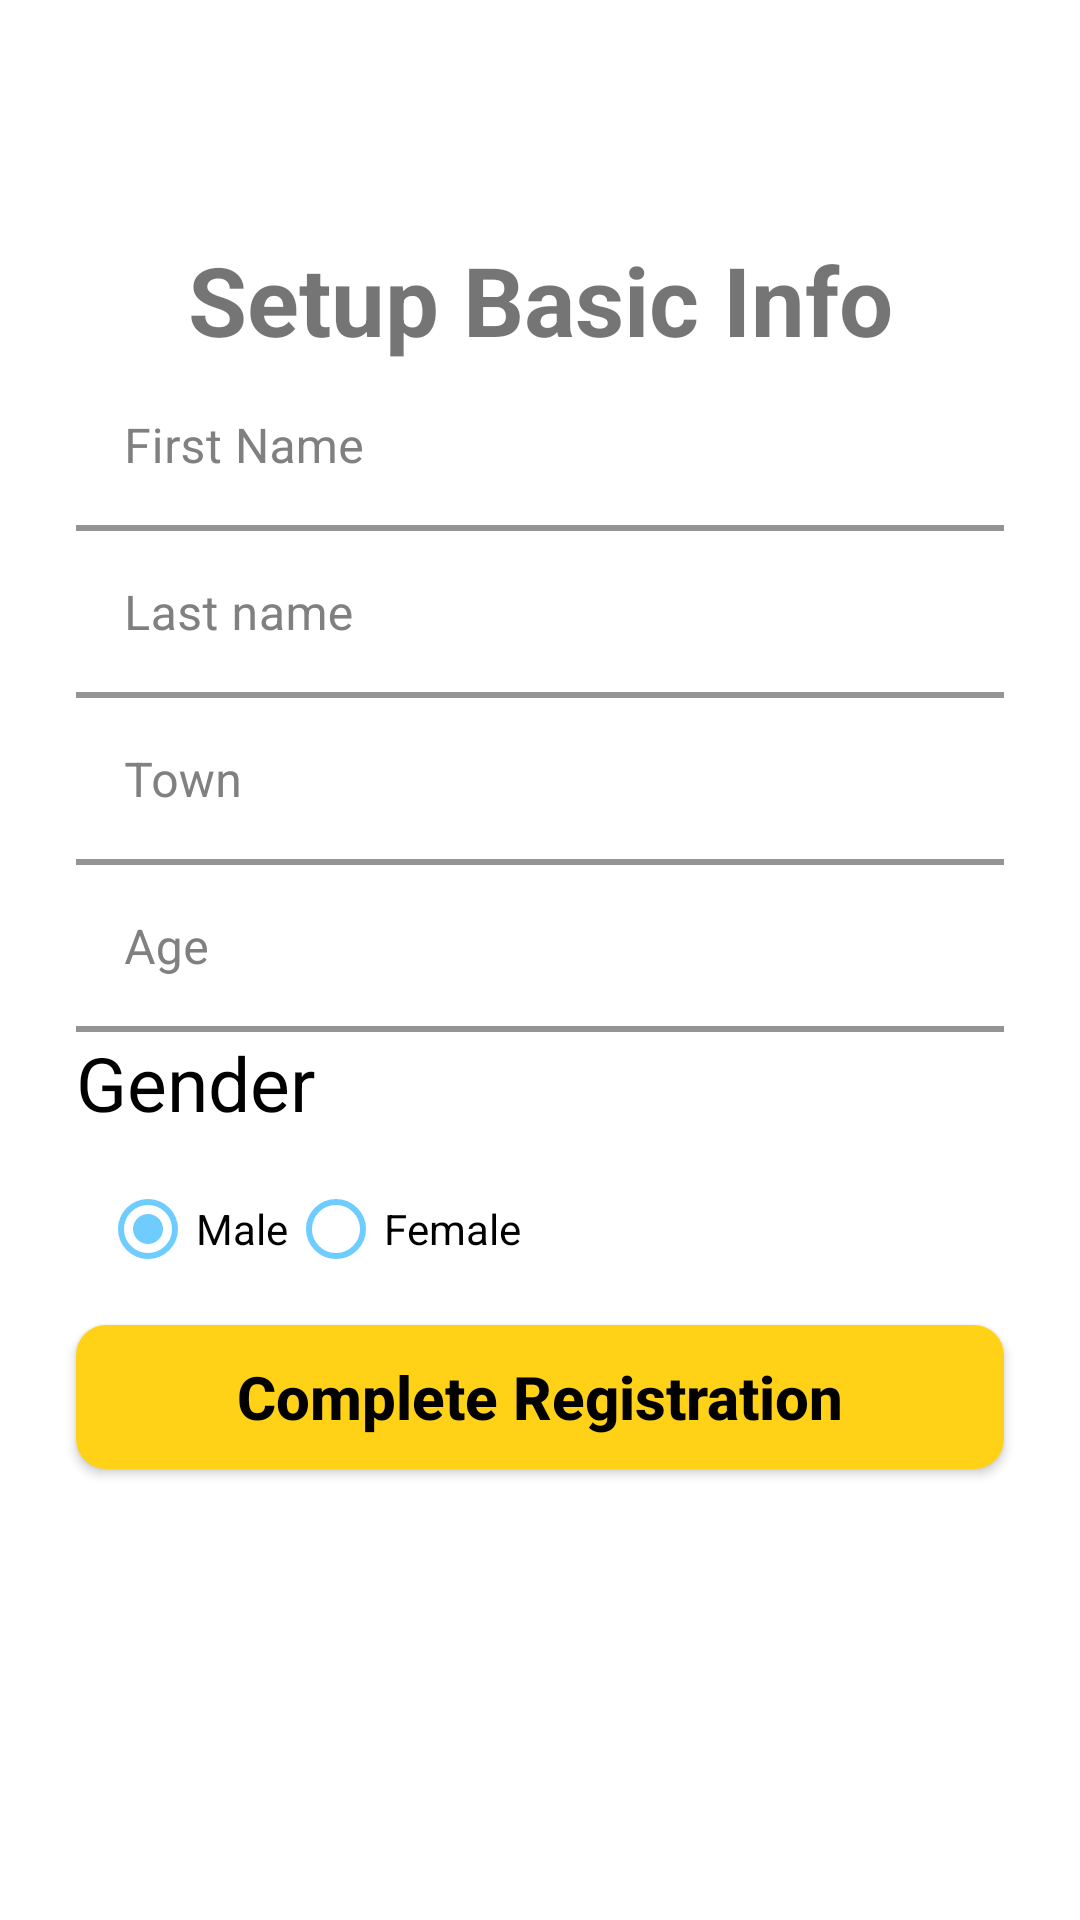

Produce the Android XML layout that renders to this screen, including the resource entries it uses.
<!-- AndroidManifest.xml: application theme Theme.StanbestTest -->
<!-- res/layout/fragment_user_setup.xml -->
<?xml version="1.0" encoding="utf-8"?>

<androidx.constraintlayout.widget.ConstraintLayout xmlns:android="http://schemas.android.com/apk/res/android"
    xmlns:app="http://schemas.android.com/apk/res-auto"
    xmlns:tools="http://schemas.android.com/tools"
    android:layout_width="match_parent"
    android:layout_height="match_parent"
    android:padding="8dp">

    <androidx.constraintlayout.widget.Guideline
        android:id="@+id/guideline1"
        android:layout_width="wrap_content"
        android:layout_height="wrap_content"
        android:orientation="vertical"
        app:layout_constraintGuide_percent="@dimen/start_guideline" />

    <androidx.constraintlayout.widget.Guideline
        android:id="@+id/guideline2"
        android:layout_width="wrap_content"
        android:layout_height="wrap_content"
        android:orientation="vertical"
        app:layout_constraintGuide_percent="@dimen/end_guideline" />

    <androidx.constraintlayout.widget.Guideline
        android:id="@+id/guideline3"
        android:layout_width="wrap_content"
        android:layout_height="wrap_content"
        android:orientation="horizontal"
        app:layout_constraintGuide_percent=".8" />

    <androidx.constraintlayout.widget.Guideline
        android:id="@+id/guideline6"
        android:layout_width="wrap_content"
        android:layout_height="wrap_content"
        android:orientation="horizontal"
        app:layout_constraintGuide_percent="0.1" />

    <ImageView
        android:id="@+id/ivPicture"
        android:layout_width="0dp"
        android:layout_height="0dp"
        android:scaleType="centerInside"
        app:layout_constraintBottom_toTopOf="@id/guideline6"
        app:layout_constraintEnd_toEndOf="@id/guideline2"
        app:layout_constraintStart_toStartOf="@id/guideline1"
        app:layout_constraintTop_toTopOf="parent" />

    <TextView
        android:id="@+id/tvSetupBasicInfo"
        android:layout_width="wrap_content"
        android:layout_height="wrap_content"
        android:layout_marginTop="8sp"
        android:text="Setup Basic Info"

        android:textSize="32sp"
        android:textStyle="bold"
        app:layout_constraintBottom_toTopOf="@+id/textInputLayout1"
        app:layout_constraintEnd_toEndOf="@id/guideline2"
        app:layout_constraintHorizontal_bias="0.5"
        app:layout_constraintStart_toStartOf="@id/guideline1"
        app:layout_constraintTop_toBottomOf="@id/guideline6"
        app:layout_constraintVertical_chainStyle="spread" />


    <com.google.android.material.textfield.TextInputLayout
        android:id="@+id/textInputLayout1"
        style="@style/MyTextInputLayoutStyle"
        android:layout_width="0dp"
        android:layout_height="wrap_content"
        app:layout_constraintBottom_toTopOf="@+id/textInputLayout2"
        app:layout_constraintEnd_toEndOf="@id/guideline2"

        app:layout_constraintHorizontal_bias="0.5"
        app:layout_constraintStart_toStartOf="@id/guideline1"
        app:layout_constraintTop_toBottomOf="@+id/tvSetupBasicInfo">

        <com.google.android.material.textfield.TextInputEditText
            android:id="@+id/edtFirstName"
            android:layout_width="match_parent"
            android:layout_height="match_parent"
            android:hint="First Name"
            android:inputType="textPersonName" />
    </com.google.android.material.textfield.TextInputLayout>

    <com.google.android.material.textfield.TextInputLayout
        android:id="@+id/textInputLayout2"
        style="@style/MyTextInputLayoutStyle"
        android:layout_width="0dp"
        android:layout_height="wrap_content"

        app:layout_constraintBottom_toTopOf="@+id/textInputLayout3"
        app:layout_constraintEnd_toEndOf="@id/guideline2"
        app:layout_constraintHorizontal_bias="0.5"
        app:layout_constraintStart_toStartOf="@id/guideline1"
        app:layout_constraintTop_toBottomOf="@+id/textInputLayout1">

        <com.google.android.material.textfield.TextInputEditText
            android:id="@+id/edtLastName"
            android:layout_width="match_parent"
            android:layout_height="match_parent"
            android:hint="Last name"
            android:inputType="textPersonName" />
    </com.google.android.material.textfield.TextInputLayout>

    <com.google.android.material.textfield.TextInputLayout
        android:id="@+id/textInputLayout3"
        style="@style/MyTextInputLayoutStyle"
        android:layout_width="0dp"
        android:layout_height="wrap_content"

        app:layout_constraintBottom_toTopOf="@+id/textInputLayout4"
        app:layout_constraintEnd_toEndOf="@id/guideline2"
        app:layout_constraintHorizontal_bias="0.5"
        app:layout_constraintStart_toStartOf="@id/guideline1"
        app:layout_constraintTop_toBottomOf="@+id/textInputLayout1">

        <com.google.android.material.textfield.TextInputEditText
            android:id="@+id/edtTown"
            android:layout_width="match_parent"
            android:layout_height="match_parent"
            android:hint="Town"
            android:inputType="textPersonName" />
    </com.google.android.material.textfield.TextInputLayout>

    <com.google.android.material.textfield.TextInputLayout
        android:id="@+id/textInputLayout4"
        style="@style/MyTextInputLayoutStyle"
        android:layout_width="0dp"
        android:layout_height="wrap_content"

        app:layout_constraintBottom_toTopOf="@+id/tvGenderLabel"
        app:layout_constraintEnd_toEndOf="@id/guideline2"
        app:layout_constraintHorizontal_bias="0.5"
        app:layout_constraintStart_toStartOf="@id/guideline1"
        app:layout_constraintTop_toBottomOf="@+id/textInputLayout3">

        <com.google.android.material.textfield.TextInputEditText
            android:id="@+id/edtAge"
            android:layout_width="match_parent"
            android:layout_height="match_parent"
            android:hint="Age"
            android:inputType="phone" />
    </com.google.android.material.textfield.TextInputLayout>


    <TextView
        android:id="@+id/tvGenderLabel"
        android:layout_width="0dp"
        android:layout_height="wrap_content"
        android:gravity="start"
        android:text="Gender"
        android:textColor="@color/black"
        android:textSize="25sp"
        app:layout_constraintBottom_toTopOf="@+id/radioGroup"
        app:layout_constraintEnd_toEndOf="@id/guideline2"
        app:layout_constraintHorizontal_bias="0.5"
        app:layout_constraintStart_toStartOf="@id/guideline1"
        app:layout_constraintTop_toBottomOf="@+id/textInputLayout3" />

    <RadioGroup
        android:id="@+id/radioGroup"
        android:layout_width="0dp"
        android:layout_height="wrap_content"
        android:orientation="horizontal"
        android:padding="8dp"
        app:layout_constraintBottom_toTopOf="@+id/btnCompleteRegistration"
        app:layout_constraintEnd_toEndOf="@id/guideline2"
        app:layout_constraintHorizontal_bias="0.5"
        app:layout_constraintStart_toStartOf="@id/guideline1"
        app:layout_constraintTop_toBottomOf="@+id/tvGenderLabel">

        <RadioButton
            android:id="@+id/maleRadioBtn"
            android:layout_width="wrap_content"
            android:layout_height="wrap_content"
            android:buttonTint="@color/colorAccentCyan"
            android:checked="true"
            android:text="Male" />

        <RadioButton
            android:id="@+id/femaleRadioBtn"
            android:layout_width="wrap_content"
            android:layout_height="wrap_content"
            android:buttonTint="@color/colorAccentCyan"
            android:text="Female" />

    </RadioGroup>


    <Button
        android:id="@+id/btnCompleteRegistration"
        style="@style/MyButtonStyle"
        android:layout_width="0dp"
        android:layout_height="wrap_content"
        android:background="@drawable/bg_button_accent"
        android:text="Complete Registration"

        app:layout_constraintEnd_toEndOf="@id/guideline2"
        app:layout_constraintHorizontal_bias="0.5"
        app:layout_constraintStart_toStartOf="@id/guideline1"
        app:layout_constraintTop_toBottomOf="@+id/radioGroup" />


    <ProgressBar
        android:id="@+id/progressBar"
        android:layout_width="wrap_content"
        android:layout_height="wrap_content"
        android:elevation="5dp"
        android:indeterminateTint="@color/colorAccentCyan"
        android:visibility="invisible"
        app:layout_constraintBottom_toBottomOf="@id/btnCompleteRegistration"
        app:layout_constraintEnd_toEndOf="@id/btnCompleteRegistration"
        app:layout_constraintStart_toStartOf="@id/btnCompleteRegistration"
        app:layout_constraintTop_toTopOf="@id/btnCompleteRegistration"
        tools:visibility="visible" />


</androidx.constraintlayout.widget.ConstraintLayout>
<!-- resources referenced by this layout -->
<resources>
  <color name="black">#FF000000</color>
  <color name="colorAccentCyan">#6eccff</color>
  <item name="end_guideline" type="dimen">0.95</item>
  <item name="start_guideline" type="dimen">0.05</item>
  <!-- drawable bg_button_accent (drawable) -->
  <?xml version="1.0" encoding="utf-8"?>
  
  <shape xmlns:android="http://schemas.android.com/apk/res/android">
      <corners android:radius="10dp" />
      <solid android:color="@color/colorAccentYellow" />
  </shape>
  <style name="MyButtonStyle" parent="Widget.AppCompat.Button">
          <item name="android:textAllCaps">false</item>
          <item name="android:textStyle">bold</item>
          <item name="android:textSize">20sp</item>
          <item name="android:textColor">@color/black</item>
      </style>
  <style name="MyTextInputLayoutStyle" parent="Widget.MaterialComponents.TextInputLayout.FilledBox">
          <item name="boxCornerRadiusTopStart">@dimen/box_radius</item>
          <item name="boxCornerRadiusTopEnd">@dimen/box_radius</item>
          <item name="boxCornerRadiusBottomStart">@dimen/box_radius</item>
          <item name="boxCornerRadiusBottomEnd">@dimen/box_radius</item>
          <item name="boxStrokeWidth">2dp</item>
          <item name="boxStrokeColor">@color/strokeColorAccentCyan</item>
          <item name="hintTextColor">@color/colorAccentCyan</item>
          <item name="android:textColorHint">@color/gray</item>
          <item name="android:strokeColor">@color/yellow</item>
          <item name="boxBackgroundColor">@color/white</item>
          <item name="startIconTint">@color/colorAccentCyan</item>
      </style>
  <style name="Theme.StanbestTest" parent="Theme.MaterialComponents.DayNight.DarkActionBar">
          
          <item name="colorPrimary">@color/purple_500</item>
          <item name="colorPrimaryVariant">@color/purple_700</item>
          <item name="colorOnPrimary">@color/white</item>
          
          <item name="colorSecondary">@color/teal_200</item>
          <item name="colorSecondaryVariant">@color/teal_700</item>
          <item name="colorOnSecondary">@color/black</item>
          
          <item name="android:statusBarColor" tools:targetApi="l">?attr/colorPrimaryVariant</item>
          
      </style>
  <color name="colorAccentYellow">#FFD217</color>
  <dimen name="box_radius">10sp</dimen>
  <color name="strokeColorAccentCyan">#D0EBF9</color>
  <color name="gray">#808080</color>
  <color name="yellow">#FFBB33</color>
  <color name="white">#FFFFFFFF</color>
  <color name="purple_500">#FF6200EE</color>
  <color name="purple_700">#FF3700B3</color>
  <color name="teal_200">#FF03DAC5</color>
  <color name="teal_700">#FF018786</color>
</resources>
